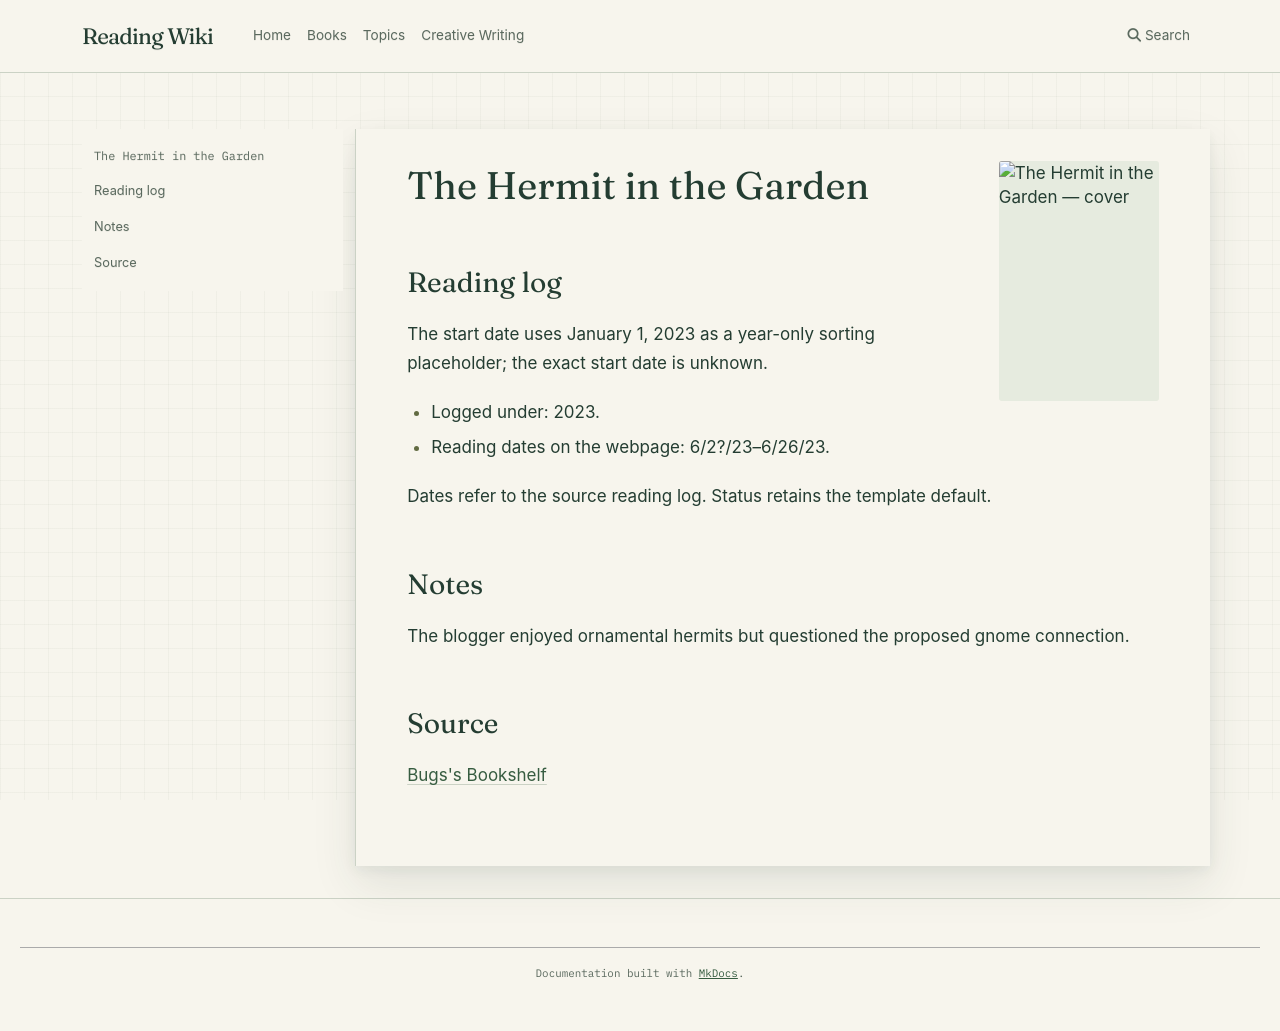

repository: l4valamp/reading-wiki · page: books/The Hermit in the Garden/index.html · generator: mkdocs

---
tags:
  - book
  - unfinished-page
author: "Gordon Campbell"
cover image: "https://bugsblog.neocities.org/Bookcovers/512IceYJPDL.jpg"
status: To read
date started: 2023-01-01
date ended: 2023-06-26
---
# The Hermit in the Garden

## Reading log

The start date uses January 1, 2023 as a year-only sorting placeholder; the exact start date is unknown.

- Logged under: 2023.
- Reading dates on the webpage: 6/2?/23–6/26/23.

Dates refer to the source reading log. Status retains the template default.

## Notes

The blogger enjoyed ornamental hermits but questioned the proposed gnome connection.

## Source

[Bugs's Bookshelf](https://bugsblog.neocities.org/)
